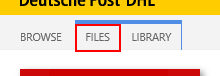
Task: DHL DataEntry - Sharepoint upload process.
Workflow: Upload do arquivo

Step 1 [then]: Find botão files on the element 'Files'

Step 2: click on the element 'Files' (same screen as step 1)

Step 3: Find Upload button on the link (no picture)

Step 4: click on the link (no picture)

Step 5: Find Add a document title on the heading (no picture)

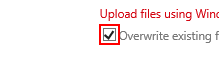
Step 6: check the text box

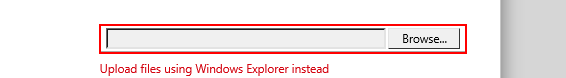
Step 7: click on the text box

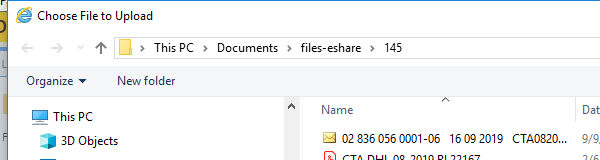
Step 8: Attach janela de upload on the dialog in window 'Choose File to Upload' (iexplore.exe)

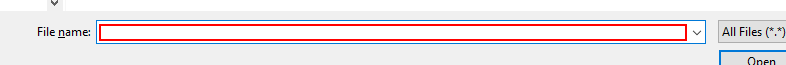
Step 9: Find Element filename on the text box 'File name:'

Step 10: click in window 'Open' (no picture)

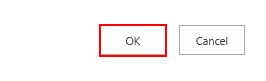
Step 11: click on the text box

Step 12: find 'The specified file or folder name is too long. The URL path for all files and folders must be 260 characters or less (and no more than 128 characters for any single file or folder name in the URL)....' (no picture)

Step 13: click on the element (no picture)

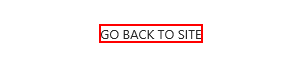
Step 14: click on the element

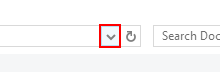
Step 15: click on the push button 'Previous Locations' in window 'Address band toolbar'

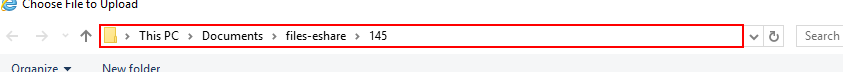
Step 16: type "[argOriginFolder+ "\[k(enter)]"]" in window 'Address: *'

Step 17: click in window 'Open' (no picture)

Step 18: click on the text box (same screen as step 11)

Step 19: find 'The specified file or folder name is too long. The URL path for all files and folders must be 260 characters or less (and no more than 128 characters for any single file or folder name in the URL)....' (no picture)

Step 20: click on the element (no picture) (repeated 2 times)
